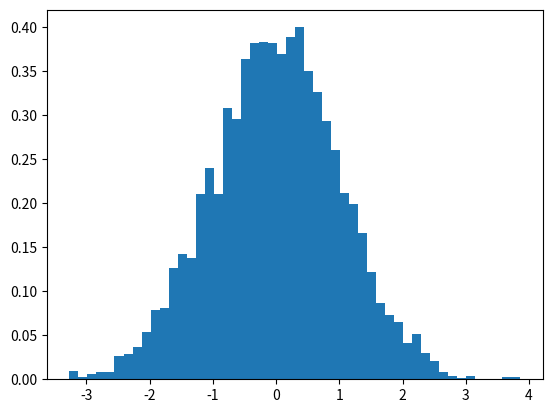

Source code (Python):
import numpy as np

def target_distribution(x):
    # 定义目标分布（示例为标准正态分布）
    return np.exp(-x**2 / 2) / np.sqrt(2 * np.pi)

def metropolis_hastings(n_samples, initial=0.0, proposal_std=1.0):
    samples = [initial]
    current = initial
    for _ in range(n_samples-1):
        proposal = np.random.normal(current, proposal_std)
        acceptance_ratio = target_distribution(proposal) / target_distribution(current)
        if np.random.rand() < acceptance_ratio:
            current = proposal
        samples.append(current)
    return samples

# 生成样本并绘制分布
samples = metropolis_hastings(10000)
import matplotlib.pyplot as plt
plt.hist(samples, bins=50, density=True)
plt.show()